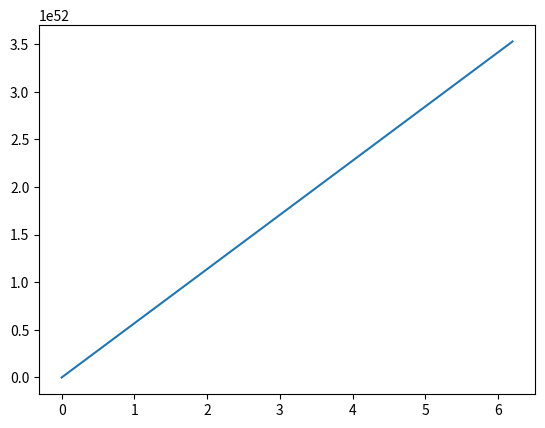

Reproduce this figure in Python.
import numpy as np
from scipy.integrate import odeint
import matplotlib.pyplot as plt

t=np.arange(0,2*np.pi,0.1)
q=147000000000
l=3.827*(10**26)
v= 30400
r= 6400000  
s=np.pi*r**2
def function(v,t):
    dsdt =s*(l/4*np.pi*q)
    return dsdt

solve_Bi=odeint(function, v,t)
plt.plot(t,solve_Bi[:,0],label="210")





plt.show()